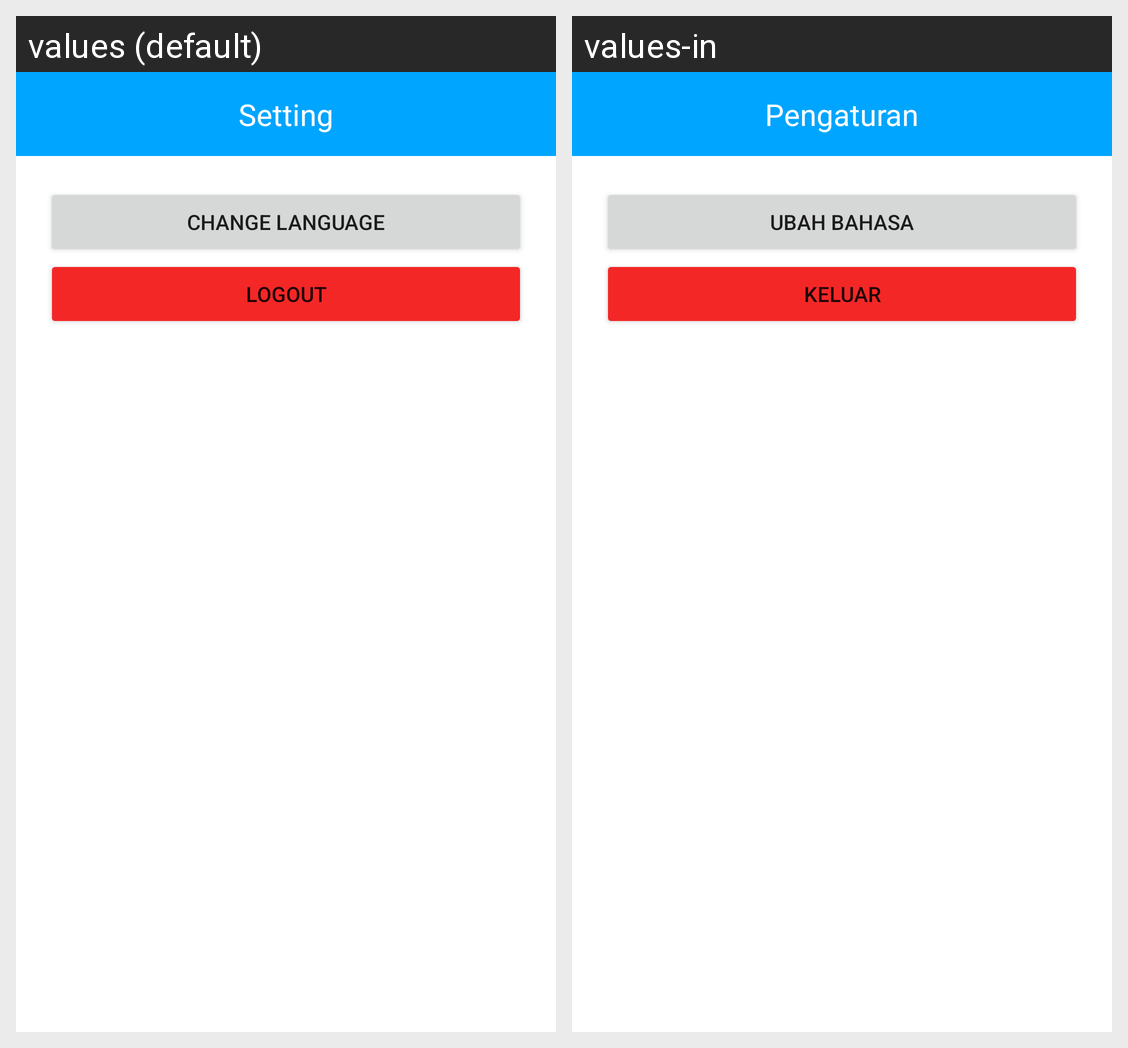

The Android screen above is rendered under two locales of the same app. Produce the string resources it draws, with the default and per-locale values.
Android screen res/layout/fragment_setting.xml rendered under 2 locales, left to right: values (default), values-in. Device: Nexus 5 (rendered at 1080×1920; each locale shown at half size, 540×960, under a caption strip naming it); theme Theme.DicodingStory.
Strings drawn on this screen, with the default value and each locale's value (text and hints the layout hard-codes, and strings that could not be matched under every locale, appear in the picture but are not listed):

pengaturan
  values: Setting
  values-in: Pengaturan

change_language
  values: Change Language
  values-in: Ubah Bahasa

logout
  values: Logout
  values-in: Keluar
